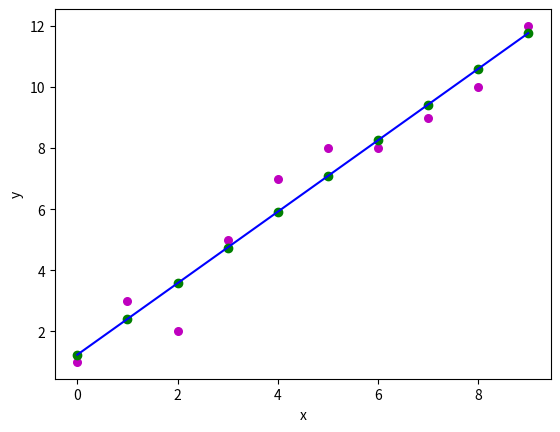

The script that saved this image:
import numpy as np
import matplotlib.pyplot as plt

def estimate_coef(x , y):
    #nuber of observations/points
    n = np.size(x)

    #mean of x and y vector
    m_x = np.mean(x)
    m_y = np.mean(y)

    #calc cross dev and deviation abt x
    SS_xy = np.sum(x * y) - n * m_x * m_y
    SS_xx = np.sum(x * x) - n * m_x * m_x

    #calculating regression coff
    m = SS_xy / SS_xx
    c = m_y - m * m_x
    return [m,c]

def plot_regression_line(x, y, b):

    #plotting actual pt as scatter plot
    plt.scatter(x, y, color="m",marker="o",s=30)

    #predicted response vector
    y_pred = b[1] * x + b[0]

    #plotting regression line
    plt.scatter(x, y_pred, color="g")
    plt.plot(x,y_pred,color="b")

    plt.xlabel('x')
    plt.ylabel('y')

    plt.show()

def main():

    #observations
    x = np.array([0,1,2,3,4,5,6,7,8,9])
    y = np.array([1,3,2,5,7,8,8,9,10,12])

    #estimating coff
    m , c = estimate_coef(x,y)
    print("Estimated coefficient:\n")
    print("slope m = ", m)
    print("y-intercept c =",  c)

    #plotting regression line
    plot_regression_line(x, y, [c,m])

if __name__ == "__main__":
    main()


